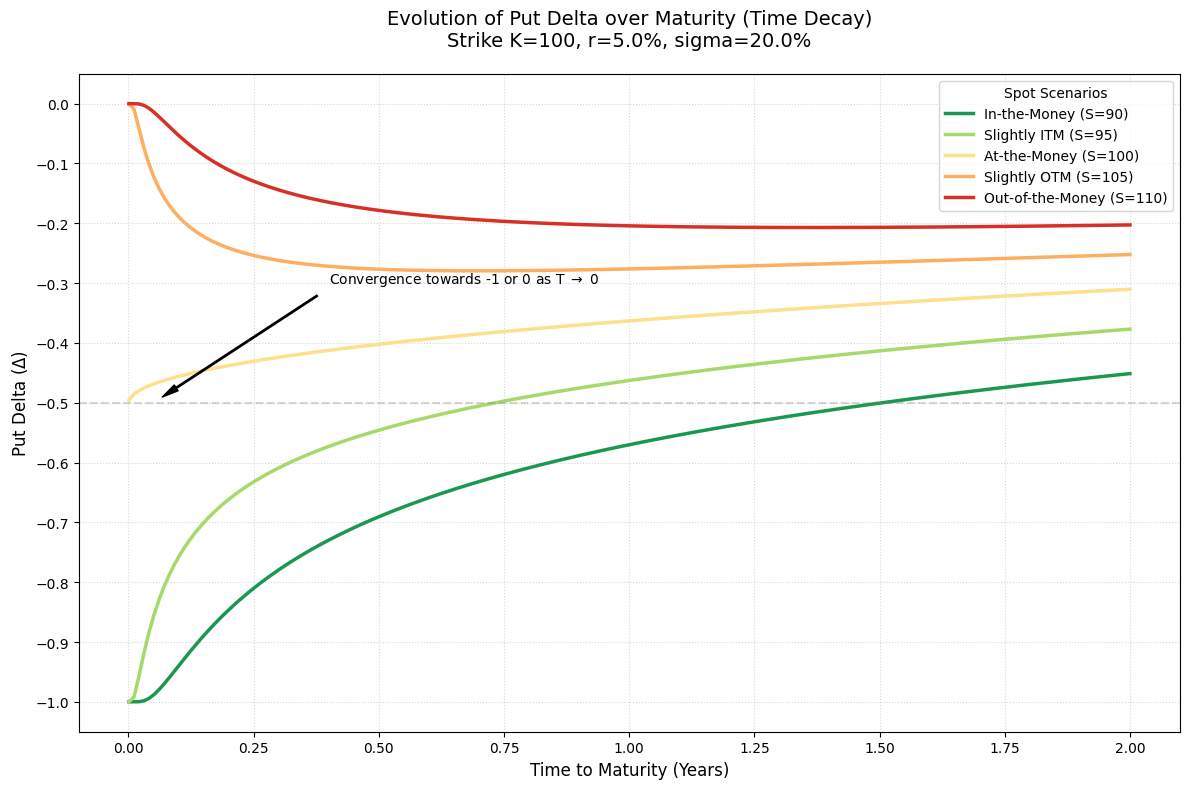

This chart was generated by the following Python code:
import numpy as np
import matplotlib.pyplot as plt
from scipy.stats import norm

# --- BSM Put Delta Logic ---
def bsm_put_delta(S, K, T, r, sigma):
    """
    Calculates the BSM Put Delta (N(d1) - 1).
    """
    if T <= 0:
        return -1.0 if S < K else -0.5 if S == K else 0.0
    
    d1 = (np.log(S / K) + (r + 0.5 * sigma**2) * T) / (sigma * np.sqrt(T))
    return norm.cdf(d1) - 1.0

# --- Configuration ---
K = 100
r = 0.05
sigma = 0.2
T_range = np.linspace(0.001, 2.0, 200) # From ~0 to 2 years

# Different Spot scenarios for Put
# Note: ITM for Put means S < K
scenarios = [
    (90,  'In-the-Money (S=90)', '#1a9850'),    # Green
    (95,  'Slightly ITM (S=95)',  '#a6d96a'),   # Light Green
    (100, 'At-the-Money (S=100)', '#fee08b'),   # Yellow
    (105, 'Slightly OTM (S=105)', '#fdae61'),   # Orange
    (110, 'Out-of-the-Money (S=110)', '#d73027') # Red
]

# --- Plotting ---
plt.style.use('default')
plt.figure(figsize=(12, 8))

for S, label, color in scenarios:
    deltas = [bsm_put_delta(S, K, t, r, sigma) for t in T_range]
    plt.plot(T_range, deltas, label=label, color=color, linewidth=2.5)

# Styling
plt.title(f'Evolution of Put Delta over Maturity (Time Decay)\nStrike K={K}, r={r*100}%, sigma={sigma*100}%', 
          fontsize=14, pad=20)
plt.xlabel('Time to Maturity (Years)', fontsize=12)
plt.ylabel(r'Put Delta ($\Delta$)', fontsize=12) # Raw string to avoid warning

# Ticks
plt.xticks(np.arange(0, 2.1, 0.25))
plt.yticks(np.arange(-1.0, 0.1, 0.1))

# Higlighting the -0.5 Line
plt.axhline(-0.5, color='gray', linestyle='--', alpha=0.3)

# Grid
plt.grid(True, linestyle=':', alpha=0.5)

# Legend
plt.legend(title="Spot Scenarios", fontsize=10, loc='best')

# Annotations
plt.annotate(r'Convergence towards -1 or 0 as T $\to$ 0', xy=(0.05, -0.5), xytext=(0.4, -0.3),
             arrowprops=dict(facecolor='black', shrink=0.05, width=1, headwidth=5),
             fontsize=10)

plt.tight_layout()

print("Graphique Put Delta vs Maturité (Time Decay) terminé. Affichage...")
plt.show()
